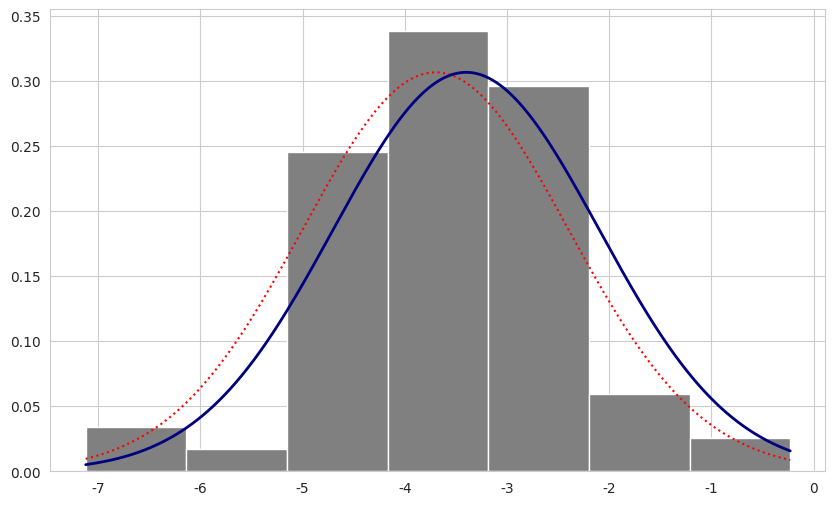

Python code for this plot:
import math
import numpy as np
import seaborn
import matplotlib.pyplot as plt
import scipy.stats as sps

def arrN(X, a, sigma):
    arr = []
    for x in X:
        arr.append(sps.norm.pdf(x, a, sigma))
    return arr

n = 120
alpha = 0.1
a0 = -3.7
a1 = -3.4
sigma0 = 1.3
sigma1 = 1.3
eps = 0.1

X = [-7.123, -4.539,-3.242,	-3.961,	-2.389,	-4.626,	-2.834,	-4.116,	-5.099,	-4.758,
-0.772,	-4.916,	-6.343,	-3.405,	-3.191,	-4.663,	-3.648,	-5.396,	-2.56,	-3.44,
-2.114,	-1.454,	-3.381,	-3.614,	-2.192,	-2.575,	-0.229,	-3.16,	-4.249,	-2.306,
-3.88,	-2.948,	-6.348,	-4.214,	-3.233,	-2.318,	-3.545,	-2.714,	-3.627,	-2.712,
-3.199,	-2.746,	-3.281,	-4.736,	-3.726,	-3.448,	-2.685,	-4.65,	-3.524,	-2.872,
-4.757,	-4.788,	-2.895,	-3.722,	-1.3,	-4.727,	-2.394,	-4.548,	-2.414,	-4.715,
-2.757,	-4.201,	-2.931,	-2.794,	-4.892,	-2.333,	-3.449,	-3.723,	-1.534,	-3.351,
-3.585,	-2.272,	-3.632,	-0.957,	-2.731,	-4.527,	-2.309,	-3.497,	-5.803,	-3.28,
-3.406,	-2.292,	-3.013,	-2.296,	-4.972,	-4.081,	-4.178,	-4.795,	-2.333,	-3.195,
-4.299,	-7.033,	-2.463,	-4.465,	-3.34,	-4.948,	-2.682,	-3.369,	-3.691,	-2.884,
-3.691,	-3.264,	-3.106,	-3.488,	-2.885,	-4.554,	-4.606,	-3.628,	-5.055,	-5.077,
-1.716,	-1.998,	-4.397,	-3.771,	-3.108,	-3.646,	-3.203,	-2.231,	-3.118,	-3.301] 

m = min(X)
M = max(X)
print("Крайние члены вариационного ряда: min(X) = %.5f, max(X) = %.5f" % (m, M))
w = M - m
print("Размах выборки составляет w = %.5f" % w)

l = 1 + math.trunc(math.log2(n))
h = w / l
print("Количество интервалов группировки l: %d" % l)
print("Интервальный шаг h = %.5f" % h)

I = []
for i in range(l + 1):
    I.append(m + i * h)

hist = np.histogram(X, l)
values = []
for i in range(l):
    values.append(0.5 * (hist[1][i] + hist[1][i + 1]))

freq = []
for i in range(l):
    freq.append(hist[0][i])

relfreq = []
for i in range(l):
    relfreq.append(freq[i] / n)

density = []
for i in range(l):
    density.append(relfreq[i] / h)

print()

print("Интервал:", end = " " * 24)
for i in range(l):
    print('|', str("[%.5f; %.5f)" % (I[i], I[i + 1])), '|', sep = '', end = ' ' * 2)

print()

print("Частоты:", end = " " * 25)

for i in range(l):
    print('|', str(freq[i]).center(18), '|', end = ' ' * 2)

print()

print("Относительные частоты:", end = " " * 11)

for i in range(l):
    print('|', str("%.5f" % relfreq[i]).center(18), '|', end = ' ' * 2)

print()

print("Плотность относительной частоты:", end=" ")
for i in range(l):
    print('|', str("%.5f" % density[i]).center(18), '|', end = " " * 2)

print()
print()

plt.figure(figsize=(10,6))
seaborn.set_style("whitegrid")

x = np.linspace(m, M, 1024)
plt.bar(values, density, width=h, color="navy")
plt.show()

average = np.mean(X)
s2 = np.var(X)
print("Выборочное среднее: %.5f" % average)
print("Квадрат среднеквадратичного отклонения: %.5f" % s2)
print()

print("Критерий S2")
C2 = a0 + sps.t.ppf(1 - alpha, n - 1) * np.sqrt(s2 / n)
print("C2 = %.5f" % C2)
if (average > C2):
    print("Отвергаем гипотезу H0 в пользу гипотезы H2")
else:
    print("Принимаем гипотезу H0")
print()

print("Критерий S3")
C3 = sigma0 ** 2 / (n - 1) * sps.chi.ppf(alpha, n - 1)
print("C3 = %.5f" % C3)
if (s2 < C3):
    print("Отвергаем гипотезу H01 в пользу гипотезы H3")
else:
    print("Принимаем гипотезу H01")
print()

print("Критерий S1")
C1 = a0 + sigma1 * sps.norm.ppf(1 - alpha) / np.sqrt(n)
print("C1 = %.5f" % C1)
if (average >= C1):
    print("Отвергаем гипотезу H0 в пользу гипотезы H1")
else:
    print("Принимаем гипотезу H0")
print()

beta = sps.norm.cdf((C1 - a1) / sigma1 * np.sqrt(n), 0, 1)
print("beta = %.5f" % beta)

a12 = C1 - sps.norm.ppf(eps) * sigma1 / np.sqrt(n)
print("a12 = %.5f" % a12)

x = np.linspace(m, M, 1024)
plt.bar(values, density, width=h, color = "gray")
plt.plot(x, arrN(x, a0, sigma1), color = "red", linestyle = "dotted")
plt.plot(x, arrN(x, a1, sigma1), color = "navy", linewidth = 2.0)
plt.show()